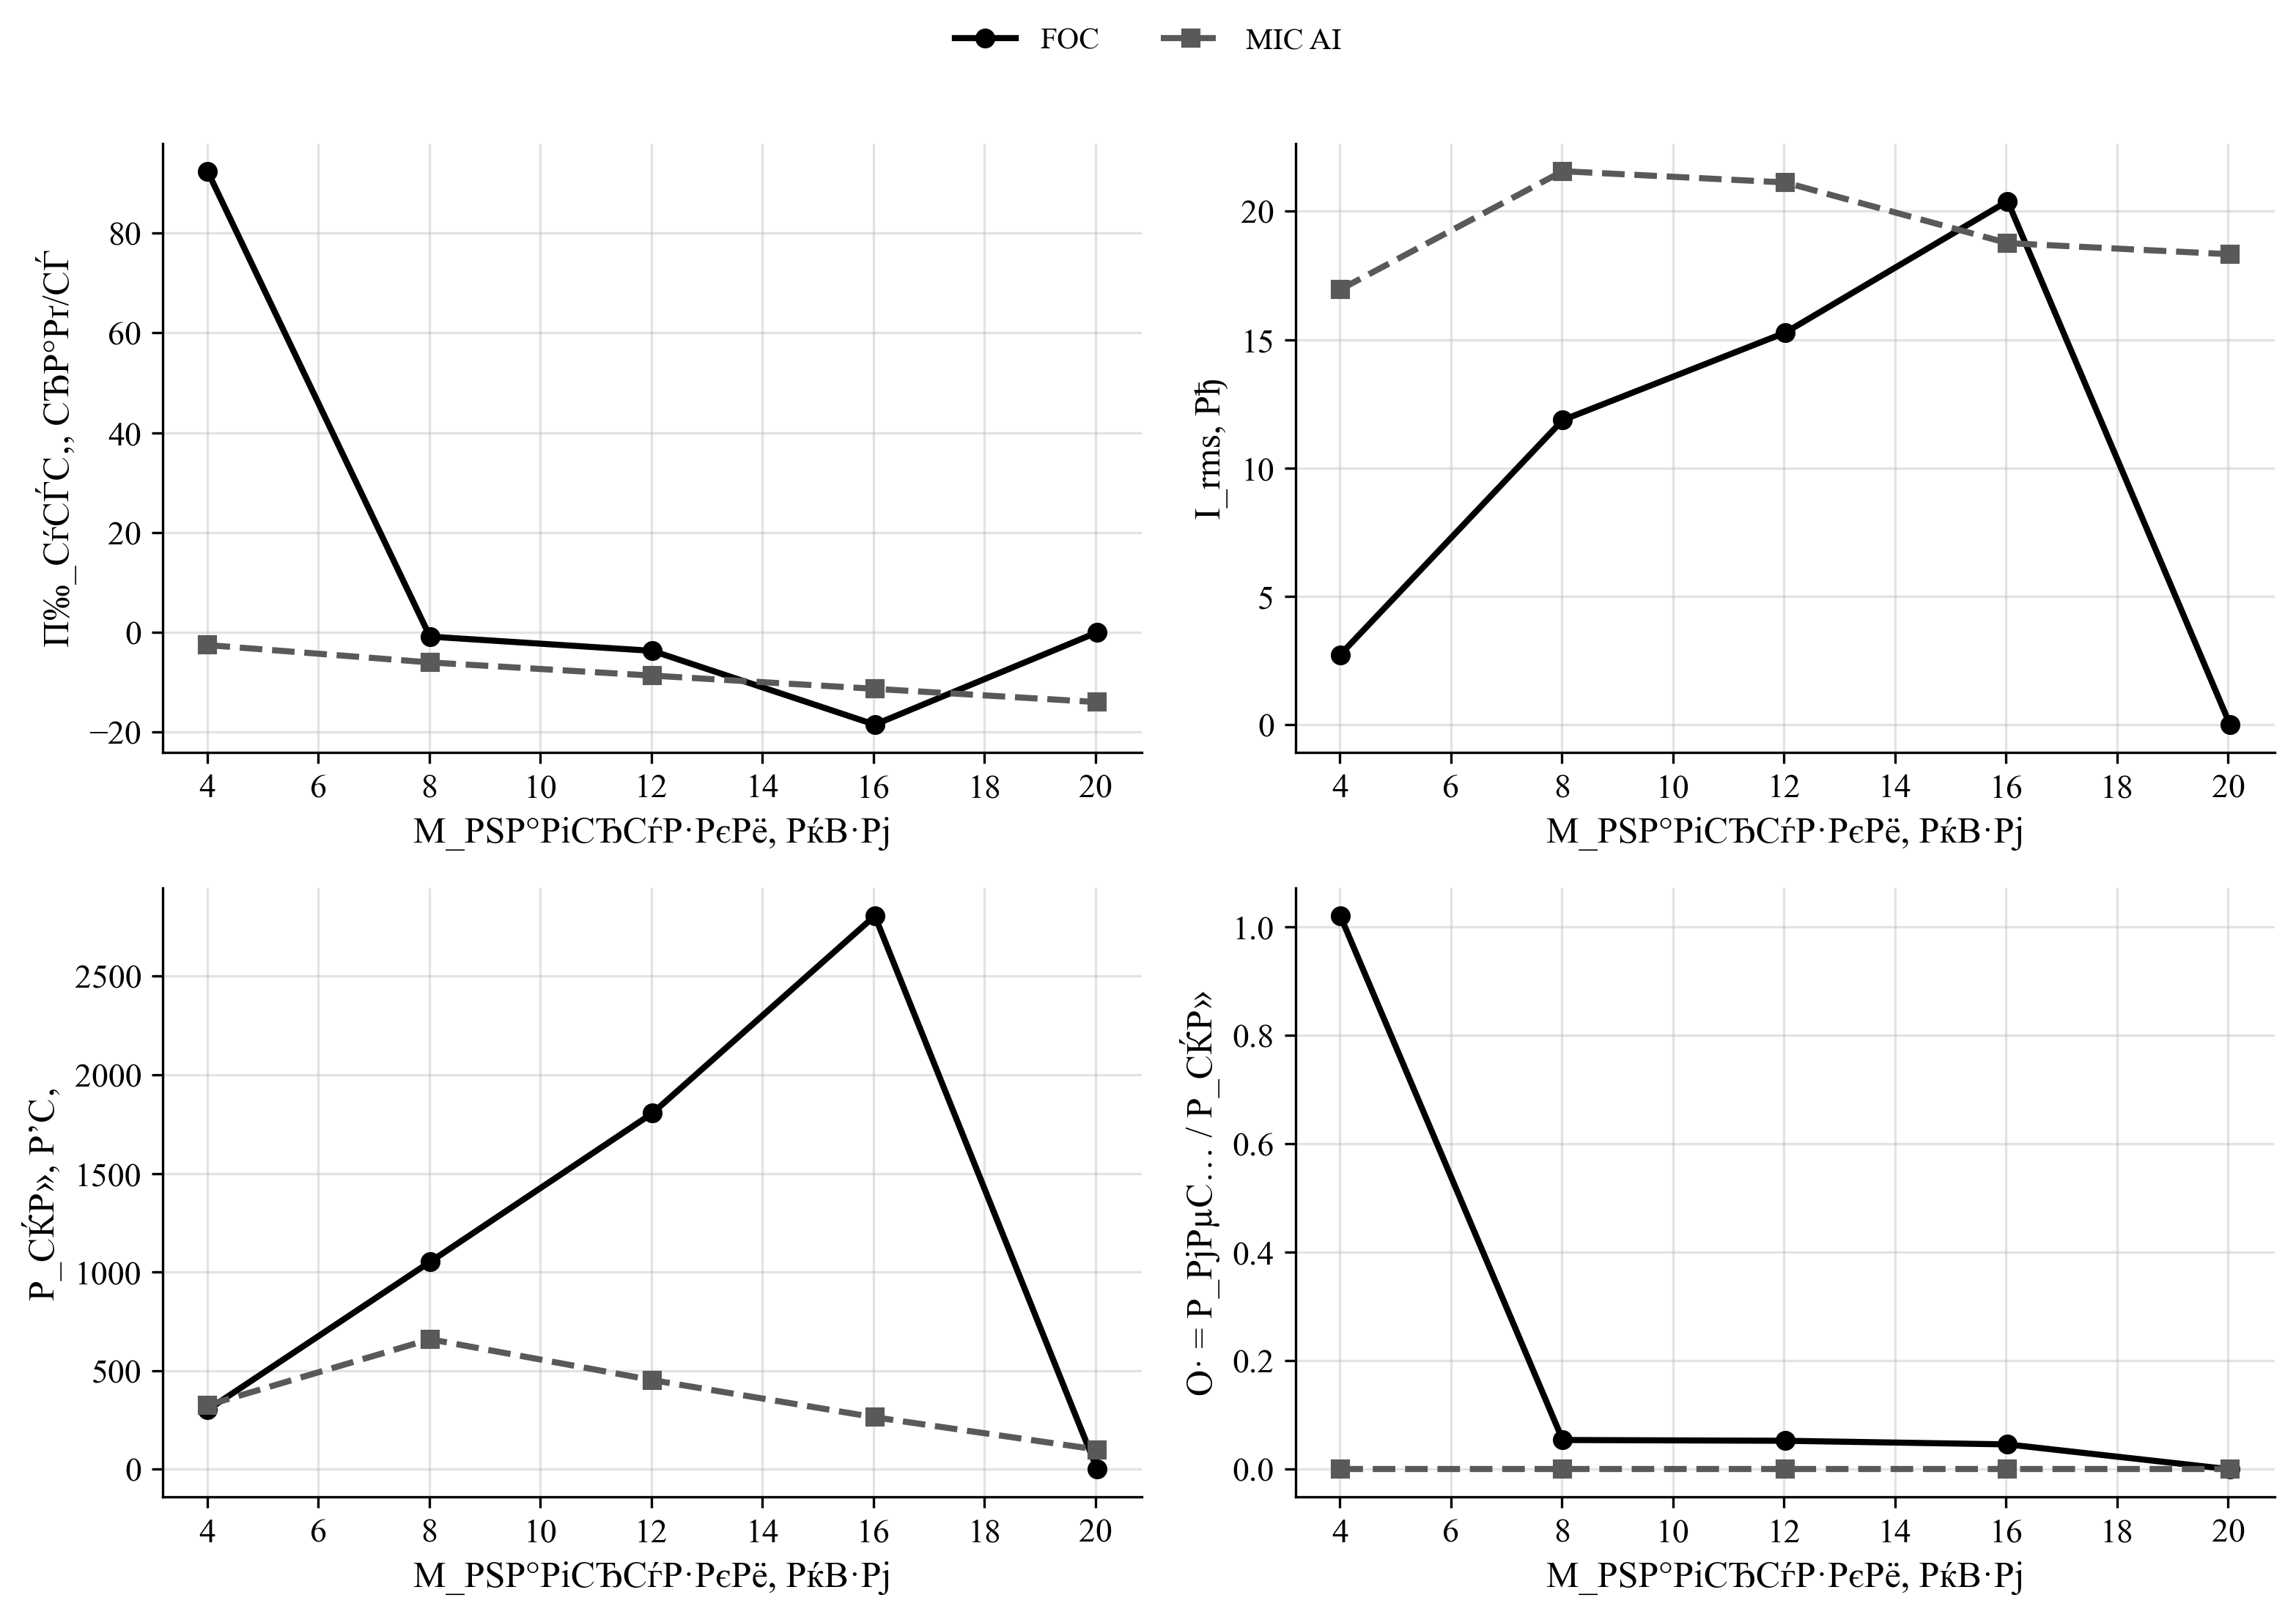

The file beside this chart, header and first rows:
policy, load_torque, omega_ref, speed_err_abs, speed_err_rel, valid_speed, omega_ss, n2_rpm, i_rms, v_rms_phase, vll_rms, p_el, p_el_pos, p_el_motor_pos, p_mech, p_shaft, p2_kw, m2, eta, eta_raw, eta_pct, cos_phi, cos_phi_method, cos_phi_warning
FOC, 4.007, 104.8, 12.42, 0.1185, 0, 92.4, 882.4, 2.726, 83.36, 138.7, 300.8, 300.8, 285.2, 221.4, 370.2, 0.3702, 4.007, 1.02, 1.231, 102.0, 0.4183, phase, phase_line_disagreement
MIC_AI, 4.007, 104.8, 107.4, 1.024, 0, -2.551, 24.36, 16.95, 14.86, 24.99, 325.2, 325.2, 41.69, 2.85, 0.0, 0.0, 0.0, 0.0, 0.0, 0.0, 0.0, phase, 
FOC, 8.013, 104.8, 105.7, 1.008, 0, -0.8552, 8.166, 11.86, 59.43, 100.3, 1051, 1157, 1045, -25.68, 56.75, 0.05675, 66.36, 0.05398, 0.05398, 5.398, 0.4382, phase, phase_line_disagreement
MIC_AI, 8.013, 104.8, 110.9, 1.058, 0, -6.032, 57.6, 21.56, 13.35, 23.5, 659.5, 659.5, 130.9, 104.5, 0.0, 0.0, 0.0, 0.0, 0.0, 0.0, 0.1483, phase, phase_line_disagreement
FOC, 12.02, 104.8, 108.5, 1.035, 0, -3.709, 35.42, 15.27, 96.24, 164.5, 1805, 2128, 1972, -23.5, 94.91, 0.09491, 25.59, 0.05257, 0.05257, 5.257, 0.3638, phase, phase_line_disagreement
MIC_AI, 12.02, 104.8, 113.5, 1.083, 0, -8.671, 82.8, 21.12, 14.24, 25.01, 452.1, 452.1, 54.09, 124.2, 0.0, 0.0, 0.0, 0.0, 0.0, 0.0, 0.0, phase, 
FOC, 16.03, 104.8, 123.3, 1.176, 0, -18.49, 176.6, 20.39, 144.3, 247.6, 2806, 3706, 3429, -281.3, 128.8, 0.1288, 6.964, 0.04589, 0.04589, 4.589, 0.2769, phase, phase_line_disagreement
MIC_AI, 16.03, 104.8, 116.1, 1.108, 0, -11.32, 108.1, 18.76, 15.09, 26.22, 263.6, 263.6, 52.86, 140.1, 0.0, 0.0, 0.0, 0.0, 0.0, 0.0, 0.0, phase, both_phase_and_line_out_of_range
FOC, 20.03, 104.8, 104.8, 1.0, 0, 0.0, 0.0, 0.0, 0.0, nan, 0.0, 0.0, 0.0, nan, 0.0, 0.0, 0.0, 0.0, 0.0, 0.0, 0.0, phase, both_phase_and_line_out_of_range|non_fin…
MIC_AI, 20.03, 104.8, 118.8, 1.133, 0, -13.98, 133.5, 18.33, 15.92, 27.17, 99.88, 99.88, 51.38, 152.5, 0.0, 0.0, 0.0, 0.0, 0.0, 0.0, 0.0, phase, both_phase_and_line_out_of_range
